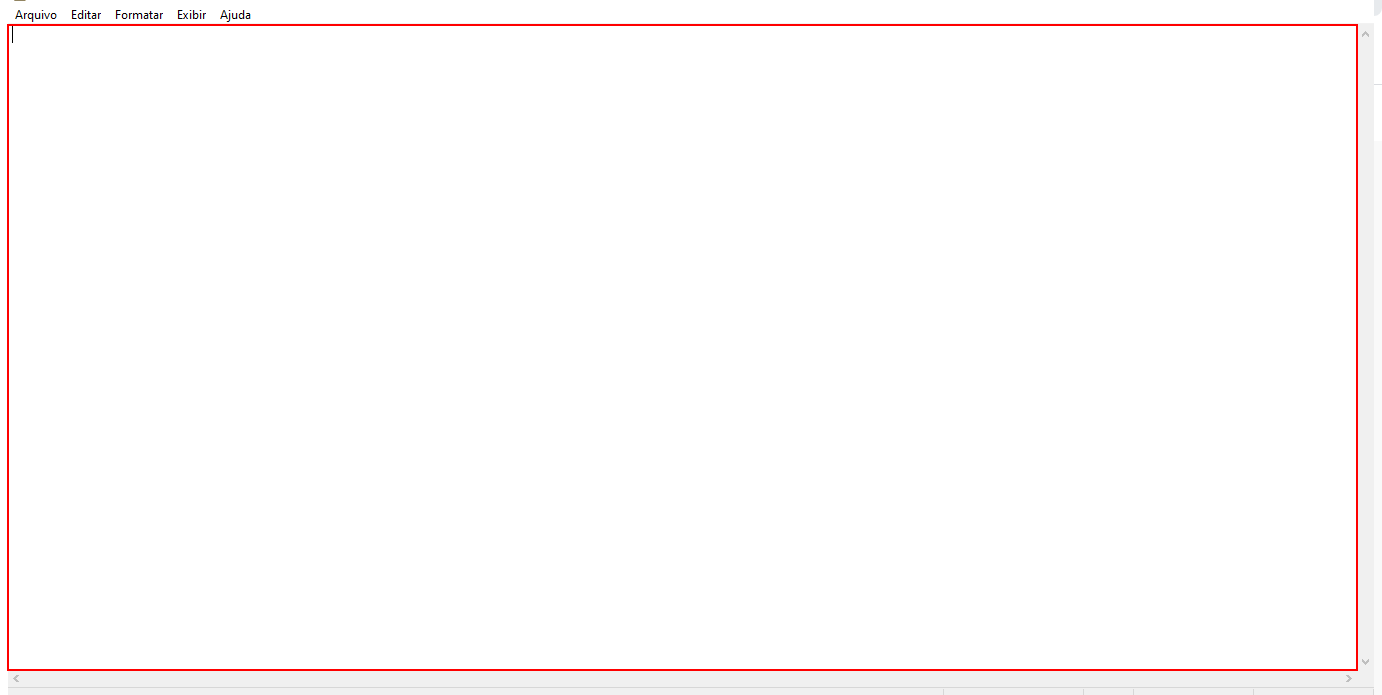
Task:  Usar o Global Handler para pequenas automações
Workflow: Main

Step 1: type "Este é o Global Handler" into the editable text 'Editor de Texto' in window 'Sem título - Bloco de Notas' (notepad.exe)
